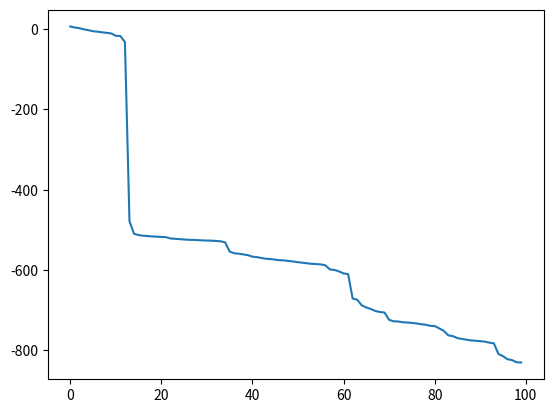

Generate this figure with matplotlib:
# -*- coding: utf-8 -*-
"""
Created on Sat May 13 18:07:42 2017

[redacted]
"""
import random as ran
import numpy as np
import math
import matplotlib.pyplot as plt

N=60
steps=100
Lred=math.pow(2*N,1/3)
Ared=0.8
delta=1.0/4.0
def distance(xi,xii,yi,yii,zi,zii):
    sq1 = xi-xii-Lred*math.floor((xi-xii)/Lred+0.5)
    sq2 = yi-yii-Lred*math.floor((yi-yii)/Lred+0.5)
    sq3 = zi-zii-Lred*math.floor((zi-zii)/Lred+0.5)
    
    sq1=sq1*sq1
    sq2=sq2*sq2
    sq3=sq3*sq3  
    
    return math.sqrt(sq1 + sq2 + sq3)
    
def totalenergy(pos):
    Etemp=0
    for i in range(N):
        for j in range(N):
            if i<j:
                dij=distance(pos[i,0],pos[j,0],pos[i,1],pos[j,1],pos[i,2],pos[j,2])
                if dij<1:
                    Etemp+=1/math.pow(dij,3)
                if dij<Lred/2:
                    Etemp+=1/math.pow(dij,2)*math.exp(-dij+1)
    E=Ared*Etemp
    return E
    
'''energy of the u particle'''    
def energy_i(pos,u):
    Etemp=0
    for j in range(N):
        if j!=u:
            dij=distance(pos[u,0],pos[j,0],pos[u,1],pos[j,1],pos[u,2],pos[j,2])
            if dij<1:
                Etemp+=1/math.pow(dij,3)
            if dij<Lred/2:
                Etemp+=1/math.pow(dij,2)*math.exp(-dij+1)
    E=Ared*Etemp
    return E
    
'''Generate random positions'''
r=np.zeros([N,3])
for i in range(N):
    r[i,0]=ran.random()*Lred
    r[i,1]=ran.random()*Lred
    r[i,2]=ran.random()*Lred 

'''initial energy'''
Energy=np.zeros(steps)
Erun=totalenergy(r)
'''MC cycles'''
accep=0
for s in range(steps):
    rnew=np.zeros([N,3]) 
    rnew[:][:]=r[:][:]

    for k in range (N):
        rnew[k,0]=r[k,0]+delta*(ran.random()-0.5)
        rnew[k,1]=r[k,1]+delta*(ran.random()-0.5)
        rnew[k,2]=r[k,2]+delta*(ran.random()-0.5)
        
        D_E=energy_i(rnew,k)-energy_i(r,k)

        
        if D_E<=0:
            r[:][:]=rnew[:][:]
            Erun+=D_E
            accep+=1
        else:
            rannum=ran.random()
            if rannum<=math.exp(-D_E):
                r[:][:]=rnew[:][:]
                Erun+=D_E
                accep+=1
                

    Energy[s]=Erun/N
plt.plot(Energy)


        
        
        
    
